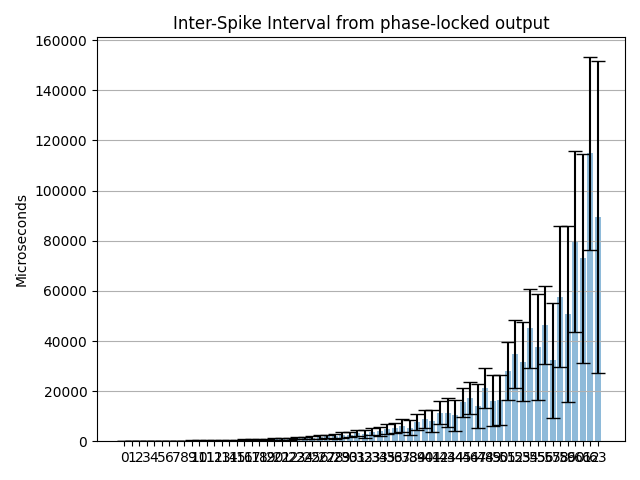

The data file committed next to this chart (first rows):
Channel address; ISI mean (us); ISI mean std (us); Estimated freq. (Hz)
0; 73.28; 26.39; 13646
1; 80.32; 29.32; 12450
2; 99.59; 36.73; 10041
3; 111.7; 41.47; 8955
4; 132.6; 48.48; 7544
5; 144.3; 52.09; 6928
6; 167.7; 61.09; 5964
7; 180.1; 66.59; 5552
8; 210.8; 77.2; 4743
9; 230; 83.32; 4347
10; 267.6; 96.99; 3737
11; 290.6; 104.5; 3441
12; 339; 123.3; 2950
13; 361.2; 135.1; 2769
14; 424.5; 156.1; 2356
15; 473; 177.7; 2114
16; 517.5; 196.6; 1932
17; 601.7; 233.7; 1662
18; 638.9; 259.6; 1565
19; 730.7; 292.2; 1369
20; 883.9; 336.1; 1131
21; 999.3; 372.2; 1001
22; 1056; 405.3; 946.6
23; 1267; 458.1; 789.6
24; 1301; 485.7; 768.8
25; 1478; 558.7; 676.7
26; 1756; 675.1; 569.5
27; 1922; 763.9; 520.2
28; 1961; 872.5; 509.8
29; 2497; 1024; 400.5
30; 2700; 1189; 370.4
31; 3285; 1278; 304.4
32; 2971; 1465; 336.6
33; 3849; 1431; 259.8
34; 3902; 1820; 256.3
35; 4925; 1904; 203
36; 5279; 2145; 189.4
37; 6151; 2570; 162.6
38; 5389; 2925; 185.6
39; 7820; 3155; 127.9
40; 8923; 3620; 112.1
41; 8152; 4423; 122.7
42; 11402; 4676; 87.7
43; 11394; 5673; 87.76
44; 10446; 6152; 95.73
45; 15581; 5742; 64.18
46; 17280; 6219; 57.87
47; 13981; 8672; 71.52
48; 21142; 7991; 47.3
49; 16209; 10294; 61.69
50; 16500; 10071; 60.61
51; 27993; 11553; 35.72
52; 34784; 13477; 28.75
53; 31752; 15727; 31.49
54; 45060; 15756; 22.19
55; 37671; 21209; 26.55
56; 46495; 15508; 21.51
57; 32258; 22789; 31
58; 57749; 28087; 17.32
59; 50662; 35047; 19.74
... 4 more rows
